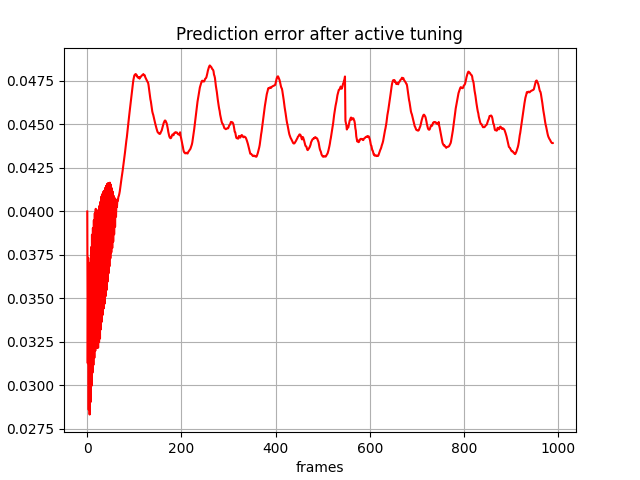

The table this chart was drawn from, first rows:
, 0
0, 0.03998
1, 0.03126
2, 0.03732
3, 0.02858
4, 0.03657
5, 0.02831
6, 0.03703
7, 0.02902
8, 0.03793
9, 0.02995
10, 0.03865
11, 0.03071
12, 0.03904
13, 0.03116
14, 0.03948
15, 0.03157
16, 0.03988
17, 0.03197
18, 0.04014
19, 0.03217
20, 0.04006
21, 0.03215
22, 0.03996
23, 0.03215
24, 0.04006
25, 0.03247
26, 0.04031
27, 0.03268
28, 0.04054
29, 0.03321
30, 0.04084
31, 0.03364
32, 0.04099
33, 0.03404
34, 0.04112
35, 0.03441
36, 0.04118
37, 0.03469
38, 0.04134
39, 0.03512
40, 0.04146
41, 0.03547
42, 0.04157
43, 0.03595
44, 0.04162
45, 0.03642
46, 0.04161
47, 0.03683
48, 0.04164
49, 0.03729
50, 0.04153
51, 0.03763
52, 0.04132
53, 0.03788
54, 0.04113
55, 0.03825
56, 0.04088
57, 0.03867
58, 0.04076
59, 0.03911
... 929 more rows
